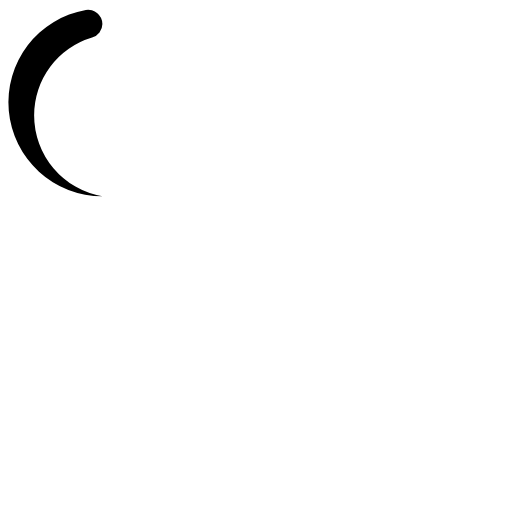
t = 0.00 s
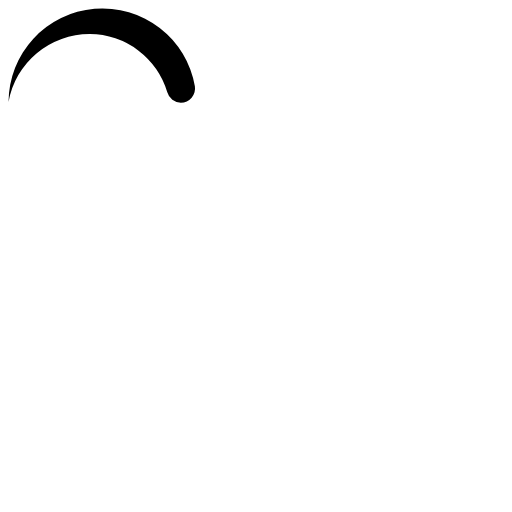
t = 0.19 s
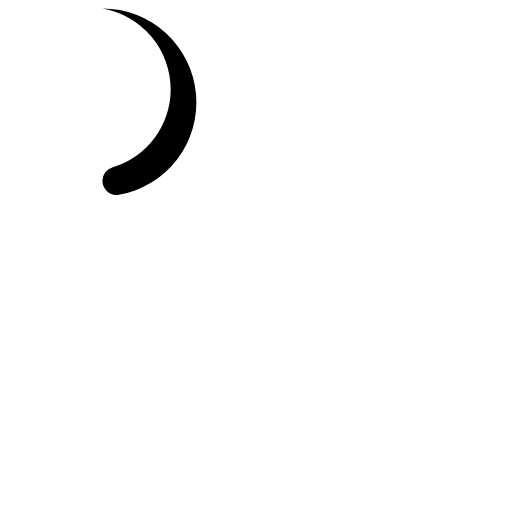
t = 0.38 s
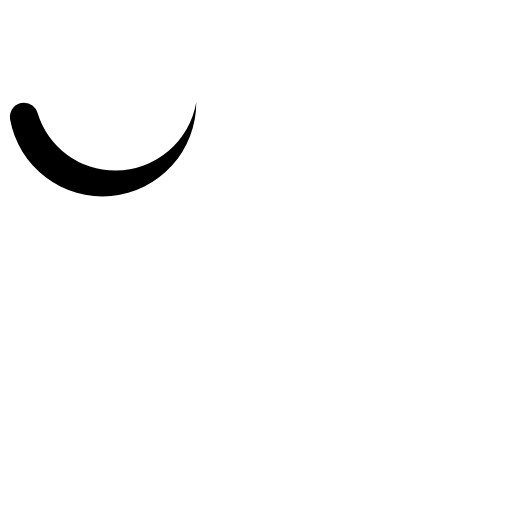
t = 0.56 s

The animated SVG that drew these frames (rendered in a browser with its animation timeline set to each time). Animation: 1 SMIL element (animateTransform=1); one cycle of 0.75 s, repeats indefinitely.

<svg width="60" height="60" viewBox="0 0 60 60" xmlns="http://www.w3.org/2000/svg"><path d="M12,23a9.63,9.63,0,0,1-8-9.5,9.51,9.51,0,0,1,6.79-9.1A1.66,1.66,0,0,0,12,2.81h0a1.67,1.67,0,0,0-1.94-1.64A11,11,0,0,0,12,23Z"><animateTransform attributeName="transform" type="rotate" dur="0.75s" values="0 12 12;360 12 12" repeatCount="indefinite"/></path></svg>
